Run: headless pygame with SDL's dummy video driver; simulated clock (each Clock.tick advances the game by its frame time, no real sleeping); random seed 0; keys injected as events and as key.get_pressed() state; no mouse input.
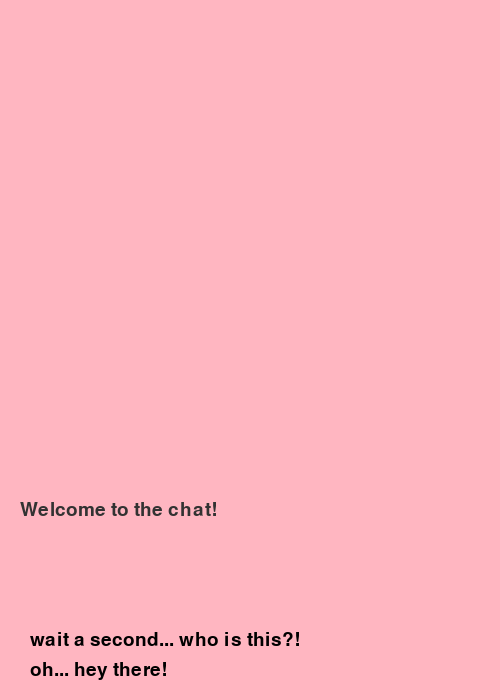
Frame 1 of 4 · flips 1–60 · no input
Frame 2 of 4 · flips 61–180 · tapped SPACE, RETURN · held RIGHT (→), D · screen unchanged from frame 1, image omitted
Frame 3 of 4 · flips 181–300 · held DOWN (↓), S · screen unchanged from frame 2, image omitted
Frame 4 of 4 · flips 301–420 · held LEFT (←), A, UP (↑), W · screen unchanged from frame 3, image omitted

The pygame program that drew these frames:

# the game is still in development!

import pygame
import sys

pygame.init()

WIDTH, HEIGHT = 500, 700
BG_COLOR = (255, 182, 193)
TEXT_COLOR = (50, 50, 50)
FONT = pygame.font.Font(None, 28)
WHITE = (255, 255, 255)
BLACK = (0, 0, 0)

screen = pygame.display.set_mode((WIDTH, HEIGHT))
pygame.display.set_caption("i love meow <3")

messages = [
    ["hi there! i've been waiting for you... "],
    ["You received a strange message..."]
]
choices = [
    [("wait a second... who is this?!"), ("oh... hey there!")],
    [("open it", "ignore it")]
]
current_choice = 0
chat_history = ["Welcome to the chat!"]

def draw_chat():
    screen.fill(BG_COLOR)
    y_offset = HEIGHT - 200

    for msg in chat_history[-10:]:
        text_surface = FONT.render(msg, True, TEXT_COLOR)
        screen.blit(text_surface, (20, y_offset))
        y_offset -= 40

    if current_choice < len(choices):
        pygame.draw.rect(screen, (255, 182, 193), (20, HEIGHT-80, WIDTH-40, 60), border_radius=10)
        choice1 = FONT.render(choices[current_choice][0], True, BLACK)
        choice2 = FONT.render(choices[current_choice][1], True, BLACK)
        screen.blit(choice1, (30, HEIGHT-70))
        screen.blit(choice2, (30, HEIGHT-40))

    pygame.display.flip()

running = True
while running:
    draw_chat()
    for event in pygame.event.get():
        if event.type == pygame.QUIT:
            running = False
        elif event.type == pygame.KEYDOWN:
            if event.key == pygame.K_1 and current_choice < len(choices):
                chat_history.append(f"> {choices[current_choice][0][0]}")
                chat_history.append(messages[current_choice][0])
                current_choice += 1
                chat_history.append(f"> {choices[current_choice][0]}")
                chat_history.append(messages[current_choice])
                current_choice += 1
            elif event.key == pygame.K_2 and current_choice < len(choices):
                chat_history.append(f"> {choices[current_choice][0][1]}")
                chat_history.append(messages[current_choice][1])
                current_choice += 1
                chat_history.append(f"> {choices[current_choice][1]}")
                chat_history.append(messages[current_choice])
                current_choice += 1

pygame.quit()
sys.exit()
